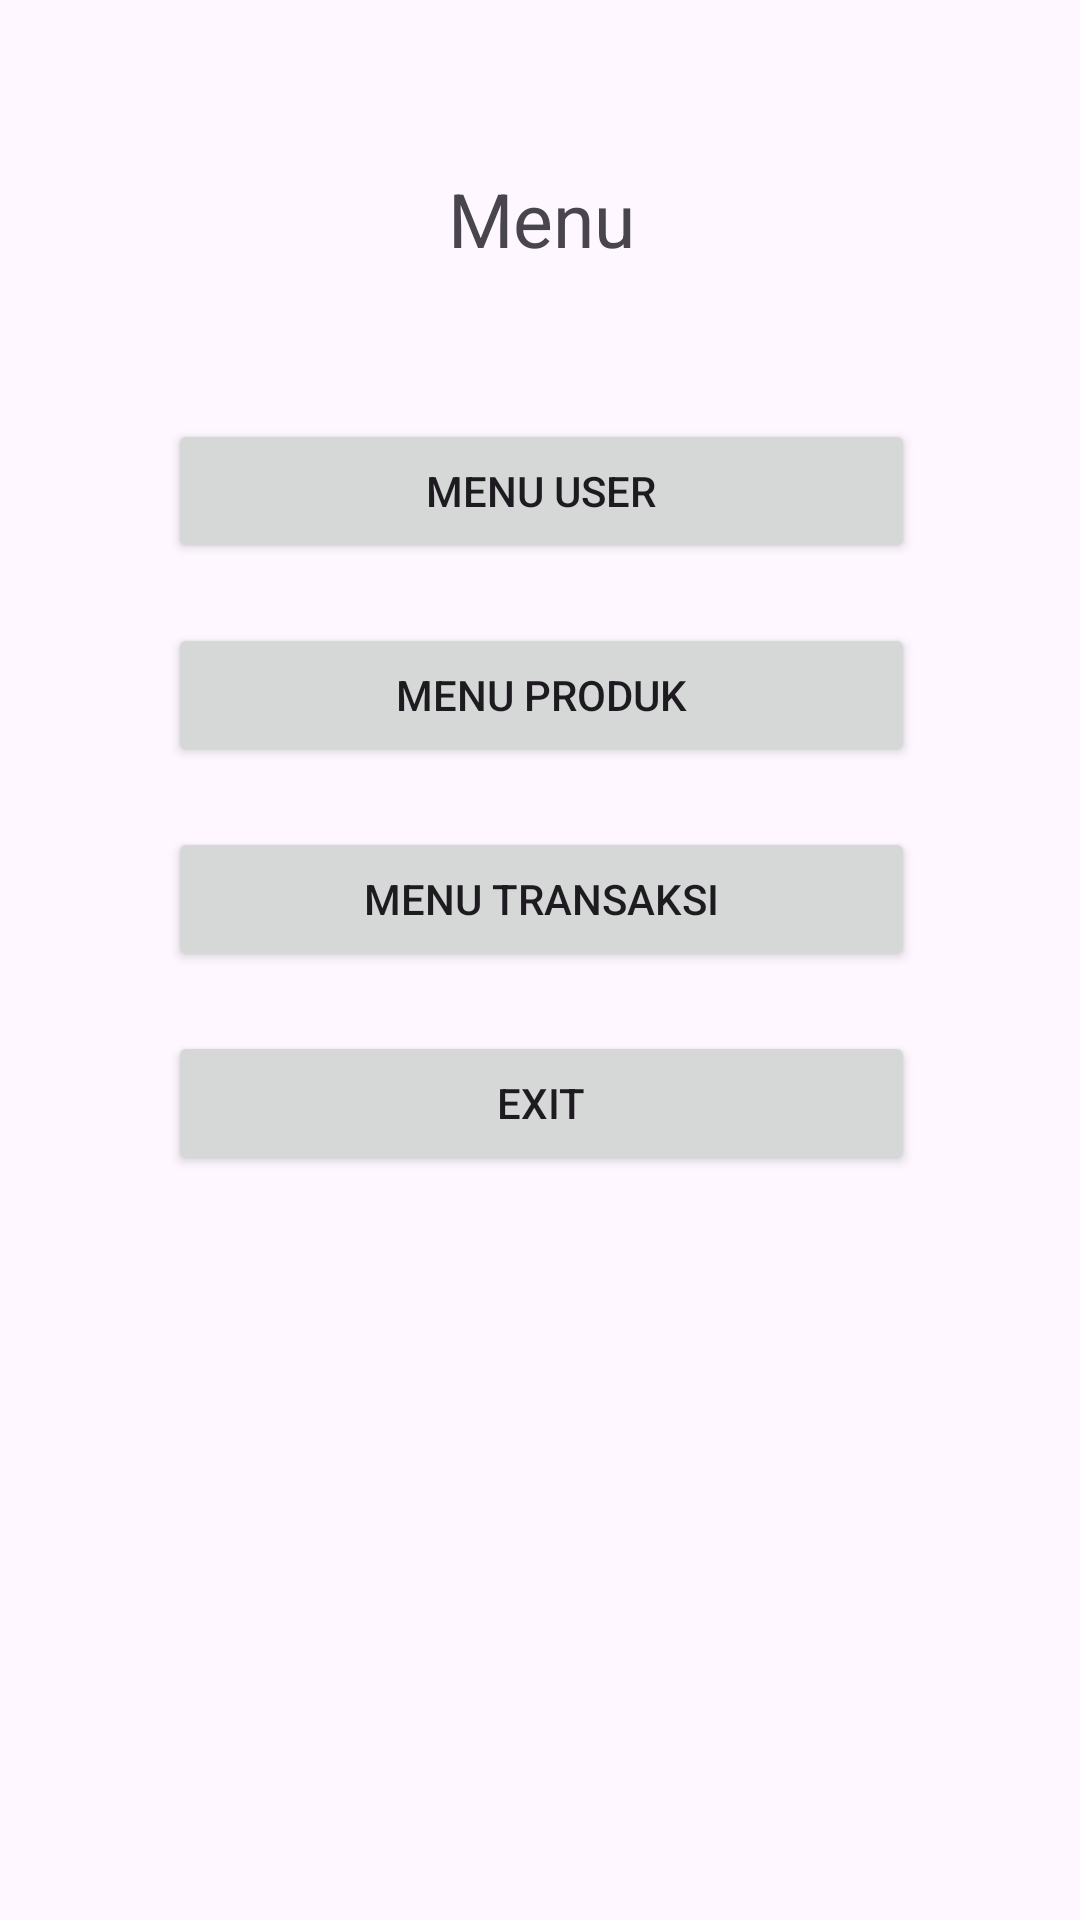

Layout XML and referenced resources for this Android screen:
<!-- AndroidManifest.xml: application theme Theme.PenjualanPakaian -->
<!-- res/layout/activity_menu_utama.xml -->
<?xml version="1.0" encoding="utf-8"?>
<androidx.constraintlayout.widget.ConstraintLayout xmlns:android="http://schemas.android.com/apk/res/android"
    xmlns:app="http://schemas.android.com/apk/res-auto"
    xmlns:tools="http://schemas.android.com/tools"
    android:id="@+id/main"
    android:layout_width="match_parent"
    android:layout_height="match_parent"
    tools:context=".MenuUtamaActivity">

    <LinearLayout
        android:layout_width="409dp"
        android:layout_height="729dp"
        android:orientation="vertical"
        app:layout_constraintBottom_toBottomOf="parent"
        app:layout_constraintEnd_toEndOf="parent"
        app:layout_constraintStart_toStartOf="parent"
        app:layout_constraintTop_toTopOf="parent">

        <TextView
            android:id="@+id/textView"
            android:layout_width="match_parent"
            android:layout_height="wrap_content"
            android:text="Menu"
            android:textAlignment="center"
            android:textSize="25dp"
            android:layout_marginTop="100dp" />

        <Button
            android:id="@+id/buttonMenuUsr"
            android:layout_width="match_parent"
            android:layout_height="wrap_content"
            android:layout_marginLeft="80dp"
            android:layout_marginTop="50dp"
            android:layout_marginRight="80dp"
            android:text="Menu User" />

        <Button
            android:id="@+id/buttonMenuProduk"
            android:layout_width="match_parent"
            android:layout_height="wrap_content"
            android:layout_marginLeft="80dp"
            android:layout_marginTop="20dp"
            android:layout_marginRight="80dp"
            android:text="Menu Produk" />

        <Button
            android:id="@+id/buttonMenuTransaksi"
            android:layout_width="match_parent"
            android:layout_height="wrap_content"
            android:layout_marginLeft="80dp"
            android:layout_marginTop="20dp"
            android:layout_marginRight="80dp"
            android:text="Menu Transaksi" />

        <Button
            android:id="@+id/buttonExitApp"
            android:layout_width="match_parent"
            android:layout_height="wrap_content"
            android:layout_marginLeft="80dp"
            android:layout_marginTop="20dp"
            android:layout_marginRight="80dp"
            android:text="Exit" />

    </LinearLayout>
</androidx.constraintlayout.widget.ConstraintLayout>
<!-- resources referenced by this layout -->
<resources>
  <style name="Theme.PenjualanPakaian" parent="Base.Theme.PenjualanPakaian" />
  <style name="Base.Theme.PenjualanPakaian" parent="Theme.Material3.DayNight.NoActionBar">
          
          
      </style>
</resources>
